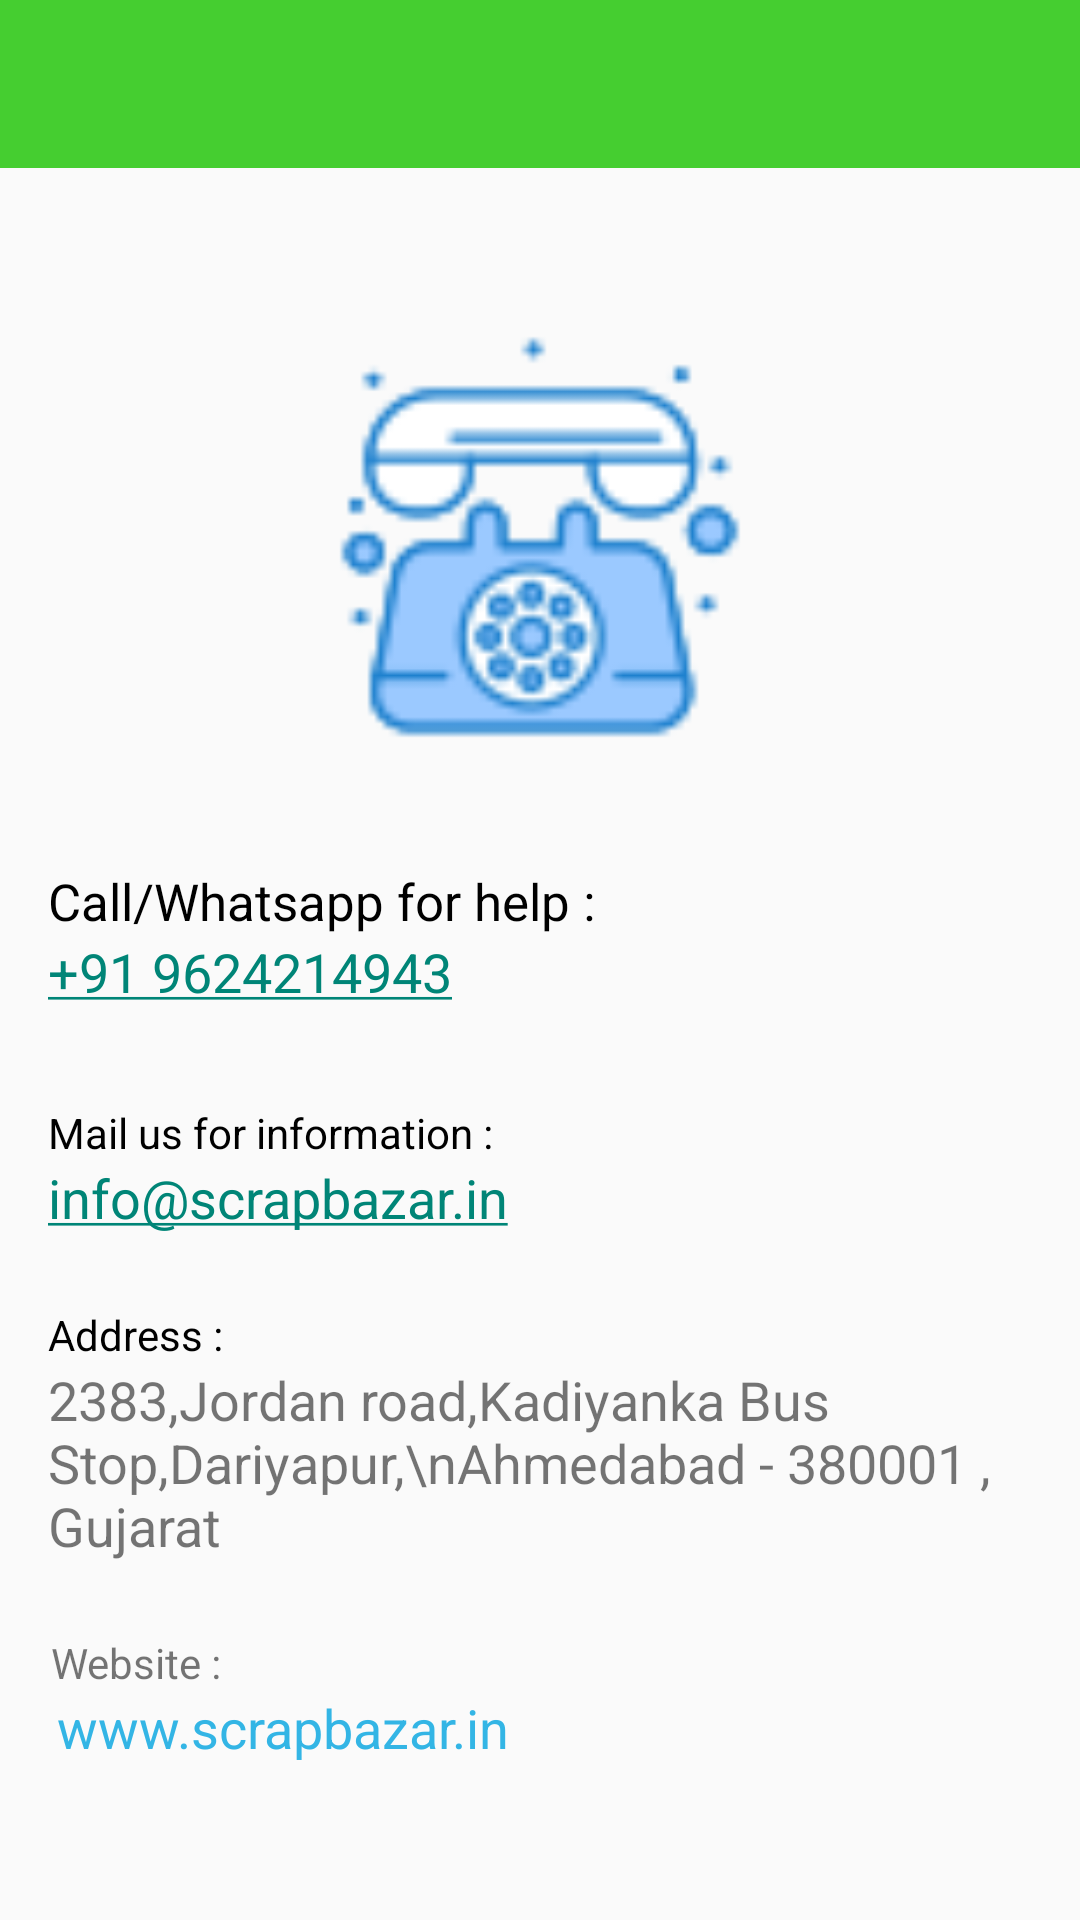

Android layout source for this screen:
<!-- AndroidManifest.xml: application theme Theme.ScrapBazar -->
<!-- res/layout/activity_need_help.xml -->
<?xml version="1.0" encoding="utf-8"?>
<androidx.constraintlayout.widget.ConstraintLayout xmlns:android="http://schemas.android.com/apk/res/android"
    xmlns:app="http://schemas.android.com/apk/res-auto"
    xmlns:tools="http://schemas.android.com/tools"
    android:layout_width="match_parent"
    android:layout_height="match_parent"
    tools:context=".Activity.NeedHelpActivity">

    <androidx.appcompat.widget.Toolbar
        android:id="@+id/toolbar"
        android:layout_width="match_parent"
        android:layout_height="?attr/actionBarSize"
        android:background="@color/colorPrimary"
        android:title="Your Toolbar Title"
        app:titleTextColor="@color/white"
        android:theme="?attr/actionBarTheme"/>


    <ImageView
        android:id="@+id/imageView6"
        android:layout_width="match_parent"
        android:layout_height="150dp"
        android:layout_marginTop="48dp"
        android:src="@drawable/phone"
        app:layout_constraintEnd_toEndOf="parent"
        app:layout_constraintHorizontal_bias="0.0"
        app:layout_constraintStart_toStartOf="parent"
        app:layout_constraintTop_toBottomOf="@+id/toolbar" />

    <TextView
        android:id="@+id/textView19"
        android:layout_width="wrap_content"
        android:layout_height="wrap_content"
        android:layout_marginStart="16dp"
        android:layout_marginTop="35dp"
        android:text="Call/Whatsapp for help :"
        android:textSize="17sp"
        android:textColor="@color/black"
        app:layout_constraintStart_toStartOf="parent"
        app:layout_constraintTop_toBottomOf="@+id/imageView6" />

    <TextView
        android:id="@+id/textView30"
        android:layout_width="wrap_content"
        android:layout_height="wrap_content"
        android:layout_marginStart="16dp"
        android:layout_marginTop="32dp"
        android:text="Mail us for information :"
        android:textColor="@color/black"
        app:layout_constraintStart_toStartOf="parent"
        app:layout_constraintTop_toBottomOf="@+id/mobileNumberTextView" />

    <TextView
        android:id="@+id/textView31"
        android:layout_width="wrap_content"
        android:layout_height="wrap_content"
        android:layout_marginStart="16dp"
        android:layout_marginTop="24dp"
        android:text="Address :"
        android:textColor="@color/black"
        app:layout_constraintStart_toStartOf="parent"
        app:layout_constraintTop_toBottomOf="@+id/MailTextView" />

    <TextView
        android:id="@+id/textView32"
        android:layout_width="wrap_content"
        android:layout_height="wrap_content"
        android:layout_marginStart="17dp"
        android:layout_marginTop="24dp"
        android:text="Website :"
        app:layout_constraintStart_toStartOf="parent"
        app:layout_constraintTop_toBottomOf="@+id/addressTextView" />

    <TextView
        android:id="@+id/mobileNumberTextView"
        android:layout_width="wrap_content"
        android:layout_height="wrap_content"
        android:layout_marginStart="16dp"
        android:autoLink="phone"
        android:clickable="true"
        android:text="+91 9624214943"
        android:textColor="@android:color/holo_blue_light"
        android:textSize="18sp"
        app:layout_constraintStart_toStartOf="parent"
        app:layout_constraintTop_toBottomOf="@+id/textView19" />

    <TextView
        android:id="@+id/MailTextView"
        android:layout_width="wrap_content"
        android:layout_height="wrap_content"
        android:layout_marginStart="16dp"
        android:autoLink="email"
        android:clickable="true"
        android:text="info@scrapbazar.in"
        android:textColor="@android:color/holo_blue_light"
        android:textSize="18sp"
        app:layout_constraintStart_toStartOf="parent"
        app:layout_constraintTop_toBottomOf="@+id/textView30" />

    <TextView
        android:id="@+id/addressTextView"
        android:layout_width="wrap_content"
        android:layout_height="wrap_content"
        android:layout_marginStart="16dp"
        android:text="2383,Jordan road,Kadiyanka Bus Stop,Dariyapur,\nAhmedabad - 380001 , Gujarat "
        android:textSize="18sp"
        app:layout_constraintStart_toStartOf="parent"
        app:layout_constraintTop_toBottomOf="@+id/textView31" />

    <TextView
        android:id="@+id/websiteTextView"
        android:layout_width="wrap_content"
        android:layout_height="wrap_content"
        android:layout_marginStart="19dp"
        android:autoLink="email"
        android:clickable="true"
        android:text="www.scrapbazar.in"
        android:textColor="@android:color/holo_blue_light"
        android:textSize="18sp"
        app:layout_constraintStart_toStartOf="parent"
        app:layout_constraintTop_toBottomOf="@+id/textView32" />


</androidx.constraintlayout.widget.ConstraintLayout>
<!-- resources referenced by this layout -->
<resources>
  <color name="black">#FF000000</color>
  <color name="colorPrimary">#45CE30</color>
  <color name="white">#FFFFFFFF</color>
  <!-- drawable phone: png bitmap (drawable, 3342 bytes) -->
  <style name="Theme.ScrapBazar" parent="Base.Theme.ScrapBazar" />
  <style name="Base.Theme.ScrapBazar" parent="Theme.AppCompat.Light.NoActionBar">
          
           <item name="colorPrimary">@color/gray</item>
          <item name="colorPrimaryVariant">@color/gray</item>
          <item name="android:statusBarColor">@color/gray</item>
      </style>
  <color name="gray">#808080</color>
</resources>
